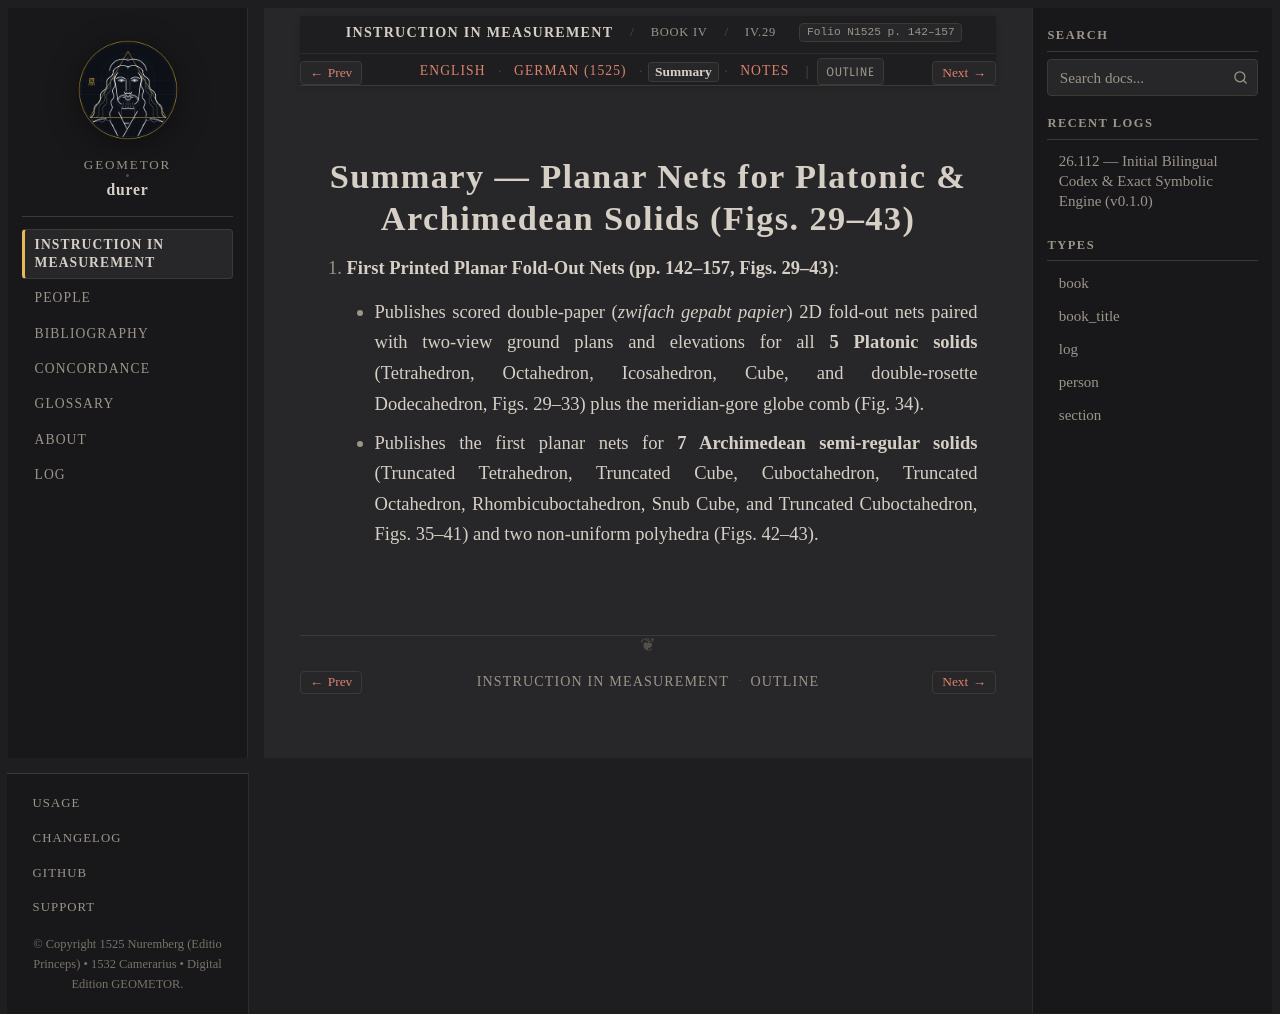

repository: geometor/durer · page: underweysung/buch_04/sec_01/summary.html · generator: sphinx

:layout: book
:canonical_id: IV.29–43
:breadcrumb_title: IV.29–43
:order: 1
:type: section
:folio: N1525 p. 142–157
:tracks: English: index | German: de | Summary: summary | Notes: notes
:featured_image: /_static/figures/book4_platonic_nets.svg

.. _buch_04-sec_01-summary:

Summary — Planar Nets for Platonic & Archimedean Solids (Figs. 29–43)
=====================================================================

1. **First Printed Planar Fold-Out Nets (pp. 142–157, Figs. 29–43)**:

   - Publishes scored double-paper (*zwifach gepabt papier*) 2D fold-out nets paired with two-view
     ground plans and elevations for all **5 Platonic solids** (Tetrahedron, Octahedron,
     Icosahedron, Cube, and double-rosette Dodecahedron, Figs. 29–33) plus the meridian-gore globe
     comb (Fig. 34).
   - Publishes the first planar nets for **7 Archimedean semi-regular solids** (Truncated
     Tetrahedron, Truncated Cube, Cuboctahedron, Truncated Octahedron, Rhombicuboctahedron, Snub
     Cube, and Truncated Cuboctahedron, Figs. 35–41) and two non-uniform polyhedra (Figs. 42–43).
